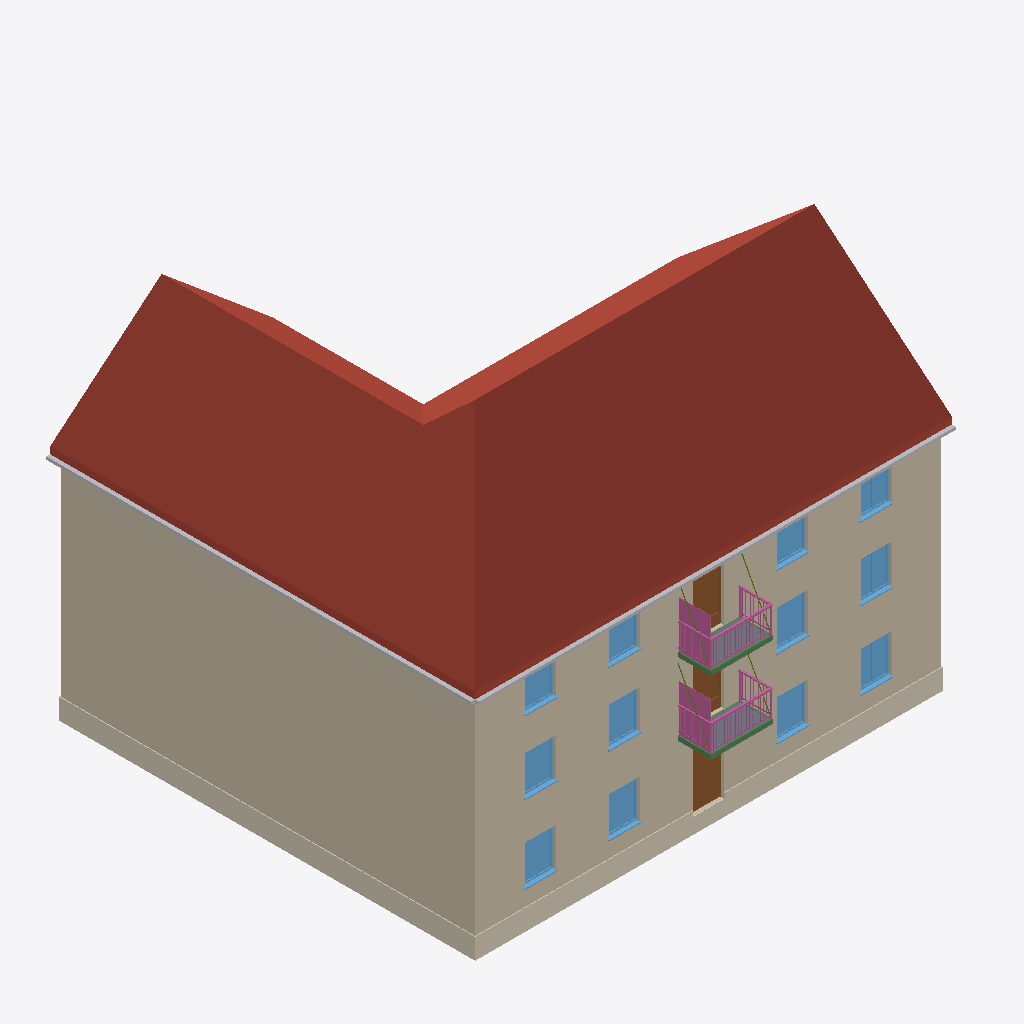
Isometric view of an IFC building model (IFC-SPF (STEP), schema IFC4, length unit millimetre), seen from the south-west, elements coloured by IFC class: 12 windows (light blue), 8 beams (green), 6 walls (beige), 4 members (olive), 3 doors (brown), 2 coverings (cream), 2 other elements (light grey), 2 railings (pink), 2 slabs (grey), 1 roof (red-brown).
Extent 18.6 m × 17.4 m × 13.7 m (x, y, z). Storeys (3): Stueetage at 0.30 m; 1. sal at 3.30 m; 2. sal at 6.10 m. Elements (125): 39 IfcWindow, 32 IfcWallStandardCase, 16 IfcDoor, 8 IfcBeam, 7 IfcSlab, 6 IfcCovering, 4 IfcMember, 4 IfcPipeSegment, 4 IfcRailing, 2 IfcStair, 2 IfcWall, 1 IfcRoof.

HEADER;
FILE_DESCRIPTION(('ViewDefinition [DesignTransferView_V1.0]'),'2;1');
FILE_NAME('sample-building.ifc','2026-01-01T00:00:00',(''),(''),'Trigon 0.1.0','Trigon 0.1.0','');
FILE_SCHEMA(('IFC4'));
ENDSEC;
DATA;
#11=IFCPROJECT('2GEyteDkttQKQi43rqYeTK',$,'Trigon eksempel, Prøvevej 1',$,$,$,$,(#3),#10);
#17=IFCSITE('3FShMXo4ba$snixzSNMXtC',$,'Trigon eksempel, Prøvevej 1',$,$,#13,$,$,.ELEMENT.,(55,42,0,0),(12,34,12,0),10000.0,$,$);
#21=IFCBUILDING('3THFm$I65RkJLYvsLRVXNA',$,'Eksempelhus',$,$,#20,$,$,.ELEMENT.,$,$,$);
#25=IFCBUILDINGSTOREY('1zoen4IuPMisyUUHKWFoRY',$,'Stueetage',$,$,#24,$,$,.ELEMENT.,300.0);
#29=IFCBUILDINGSTOREY('1zoej4IuPL06yUUXKWFoYL',$,'1. sal',$,$,#28,$,$,.ELEMENT.,3300.0);
#33=IFCBUILDINGSTOREY('1zoev4IuPQ6MyUTnKWFoDy',$,'2. sal',$,$,#32,$,$,.ELEMENT.,6100.0);
#3082=IFCROOF('0J4w6esTeU7xSFlebuUDiI',$,'Tag 40°',$,$,#3081,$,'b1.roof',.GABLE_ROOF.);
#642=IFCWALLSTANDARDCASE('121fj8HEQbUbljlyt$z5B1',$,'Brandgavl, massiv mur 1½ sten, 360 mm',$,$,#626,#641,'b1.f6.L1',.SOLIDWALL.);
#602=IFCWALLSTANDARDCASE('121fn8HEQdBLljlit$z54E',$,'Brandgavl, massiv mur 1½ sten, 360 mm',$,$,#586,#601,'b1.f6.L0',.SOLIDWALL.);
#108=IFCWALLSTANDARDCASE('1Jly4FJ4sniKeq6WRuZ6qA',$,'Ydervæg, massiv mur 1½ sten, 360 mm',$,$,#92,#107,'b1.f1.L1',.SOLIDWALL.);
#672=IFCWALLSTANDARDCASE('121ff8HEQZnrljlCt$z4se',$,'Brandgavl, massiv mur 1½ sten, 360 mm',$,$,#656,#671,'b1.f6.L2',.SOLIDWALL.);
#56=IFCWALLSTANDARDCASE('1Jly0FJ4sl$aeq6mRuZ6wz',$,'Ydervæg, massiv mur 2 sten, 480 mm',$,$,#36,#55,'b1.f1.L0',.SOLIDWALL.);
#148=IFCWALLSTANDARDCASE('1JlxuFJ4sic4eq6GRuZ6jN',$,'Ydervæg, massiv mur 1½ sten, 360 mm',$,$,#132,#147,'b1.f1.L2',.SOLIDWALL.);
#171=IFCCOVERING('0BdrWQvZcWPHs65Hg4MuLI',$,'Sokkel',$,$,#162,#170,'b1.f1.plinth',.CLADDING.);
#692=IFCCOVERING('19QGDe8GRO8c7rPxGE89NL',$,'Sokkel',$,$,#686,#691,'b1.f6.plinth',.CLADDING.);
#3237=IFCPIPESEGMENT('3Eja0nt$IEwADug9Lsyu4X',$,'Tagrende',$,$,#3228,#3236,'b1.roof.gutter0',.GUTTER.);
#3265=IFCPIPESEGMENT('3EjaCnt$IK0QDufPLsytm8',$,'Tagrende',$,$,#3259,#3264,'b1.roof.gutter3',.GUTTER.);
#1970=IFCRAILING('2DrSIV$6syrxQ5FRqyoLTu',$,'Stålaltan med trækstænger railing',$,$,#1958,#1969,'b1.f1.L1.B2.balcony.rail',.GUARDRAIL.);
#2066=IFCRAILING('1S3Y4Bj_XvFYjJoCVdO3pb',$,'Stålaltan med trækstænger railing',$,$,#2054,#2065,'b1.f1.L2.B2.balcony.rail',.GUARDRAIL.);
#1547=IFCDOOR('2VcPB5y55t3D8aBxLjTMGP',$,'Entrance door',$,$,#1538,#1546,'b1.f1.L0.B2',2300.0,1200.0,.DOOR.,.SINGLE_SWING_LEFT.,$);
#1656=IFCWINDOW('0pqFFEqLaHH83XJgvcKHOX',$,'Casement window, 2 sashes',$,$,#1644,#1655,'b1.f1.L1.B1',1500.0,1200.0,.WINDOW.,.DOUBLE_PANEL_VERTICAL.,$);
#1524=IFCWINDOW('2VcPN5y55y9T8aBBLjTLy0',$,'Casement window, 2 sashes',$,$,#1512,#1523,'b1.f1.L0.B1',1500.0,1200.0,.WINDOW.,.DOUBLE_PANEL_VERTICAL.,$);
#1578=IFCWINDOW('2VcPF5y55ulz8aBhLjTM9c',$,'Casement window, 2 sashes',$,$,#1566,#1577,'b1.f1.L0.B3',1500.0,1200.0,.WINDOW.,.DOUBLE_PANEL_VERTICAL.,$);
#1493=IFCWINDOW('2VcPJ5y55wSj8aBRLjTM2p',$,'Casement window, 2 sashes',$,$,#1475,#1492,'b1.f1.L0.B0',1500.0,1200.0,.WINDOW.,.DOUBLE_PANEL_VERTICAL.,$);
#1630=IFCWINDOW('0pqFJEqLaIzu3XJQvcKHHk',$,'Casement window, 2 sashes',$,$,#1618,#1629,'b1.f1.L1.B0',1500.0,1200.0,.WINDOW.,.DOUBLE_PANEL_VERTICAL.,$);
#1682=IFCWINDOW('0pqFNEqLaKge3XJAvcKHAx',$,'Casement window, 2 sashes',$,$,#1670,#1681,'b1.f1.L1.B3',1500.0,1200.0,.WINDOW.,.DOUBLE_PANEL_VERTICAL.,$);
#1604=IFCWINDOW('2VcP35y55pfj8aCRLjTMT$',$,'Casement window, 2 sashes',$,$,#1592,#1603,'b1.f1.L0.B4',1500.0,1200.0,.WINDOW.,.DOUBLE_PANEL_VERTICAL.,$);
#1708=IFCWINDOW('0pqF3EqLaCAu3XKQvcKHiw',$,'Casement window, 2 sashes',$,$,#1696,#1707,'b1.f1.L1.B4',1500.0,1200.0,.WINDOW.,.DOUBLE_PANEL_VERTICAL.,$);
#1863=IFCDOOR('3nvugskBgrzYOalwOtJuRB',$,'French door, 2 leaves',$,$,#1854,#1862,'b1.f1.L2.B2',2250.0,1200.0,.DOOR.,.DOUBLE_DOOR_SINGLE_SWING.,$);
#1734=IFCWINDOW('3nvuYskBgoa2OamQOtJuen',$,'Casement window, 2 sashes',$,$,#1722,#1733,'b1.f1.L2.B0',1500.0,1200.0,.WINDOW.,.DOUBLE_PANEL_VERTICAL.,$);
#1786=IFCWINDOW('3nvukskBgtgIOalgOtJuKO',$,'Casement window, 2 sashes',$,$,#1774,#1785,'b1.f1.L2.B3',1500.0,1200.0,.WINDOW.,.DOUBLE_PANEL_VERTICAL.,$);
#1760=IFCWINDOW('3nvucskBgqGoOamAOtJuX_',$,'Casement window, 2 sashes',$,$,#1748,#1759,'b1.f1.L2.B1',1500.0,1200.0,.WINDOW.,.DOUBLE_PANEL_VERTICAL.,$);
#1812=IFCWINDOW('3nvuoskBgvN2OanQOtJv3z',$,'Casement window, 2 sashes',$,$,#1800,#1811,'b1.f1.L2.B4',1500.0,1200.0,.WINDOW.,.DOUBLE_PANEL_VERTICAL.,$);
#2052=IFCSLAB('2dJvGIl6RUcd$QAS7EOkIb',$,'Stålaltan med trækstænger',$,'Altandk',#2043,#2051,'b1.f1.L2.B2.balcony.slab',.USERDEFINED.);
#1947=IFCSLAB('1kfS6QCs0Eom6GZCH16V0u',$,'Stålaltan med trækstænger',$,'Altandk',#1935,#1946,'b1.f1.L1.B2.balcony.slab',.USERDEFINED.);
#1835=IFCDOOR('0pqFREqLaMNO3XIwvcKH48',$,'French door, 2 leaves',$,$,#1826,#1834,'b1.f1.L1.B2',2250.0,1200.0,.DOOR.,.DOUBLE_DOOR_SINGLE_SWING.,$);
#2001=IFCBEAM('2G9_qrsjnueHFfANiUpaMo',$,'UPE 160',$,$,#1995,#2000,'b1.f1.L2.B2.balcony.slab.beam0',.BEAM.);
#1879=IFCBEAM('11KkvHxqyj_4FcLm$F7Td$',$,'UPE 160',$,$,#1870,#1878,'b1.f1.L1.B2.balcony.slab.beam0',.BEAM.);
#1896=IFCBEAM('11KkzHxqylgqFcLW$F7TXC',$,'UPE 160',$,$,#1890,#1895,'b1.f1.L1.B2.balcony.slab.beam1',.BEAM.);
#2009=IFCBEAM('2G9_mrsjnsxXFfAdiUpaTb',$,'UPE 160',$,$,#2003,#2008,'b1.f1.L2.B2.balcony.slab.beam1',.BEAM.);
#1920=IFCMEMBER('3A6aVkzMFgNFOXB0S7U_K1',$,'Trækstang',$,'Trkstang',#1914,#1919,'b1.f1.L1.B2.balcony.slab.rod0',.USERDEFINED.);
#2033=IFCMEMBER('2Omh376AjUuyAjJkUCWwD6',$,'Trækstang',$,'Trkstang',#2027,#2032,'b1.f1.L2.B2.balcony.slab.rod0',.USERDEFINED.);
#2041=IFCMEMBER('2Omg$76AjTCCAjJ_UCWwJv',$,'Trækstang',$,'Trkstang',#2035,#2040,'b1.f1.L2.B2.balcony.slab.rod1',.USERDEFINED.);
#1933=IFCMEMBER('3A6aZkzMFi3$OXAmS7U_DE',$,'Trækstang',$,'Trkstang',#1927,#1932,'b1.f1.L1.B2.balcony.slab.rod1',.USERDEFINED.);
#2025=IFCBEAM('2G9_ersjnpY1FfA7iUpaF$',$,'UPE 160',$,$,#2019,#2024,'b1.f1.L2.B2.balcony.slab.beam3',.BEAM.);
#1912=IFCBEAM('11Kl5Hxqyp4KFcM0$F7Tko',$,'UPE 160',$,$,#1906,#1911,'b1.f1.L1.B2.balcony.slab.beam3',.BEAM.);
#1904=IFCBEAM('11Kl1HxqynNaFcMG$F7Trb',$,'UPE 160',$,$,#1898,#1903,'b1.f1.L1.B2.balcony.slab.beam2',.BEAM.);
#2017=IFCBEAM('2G9_irsjnrEnFf9tiUpa9C',$,'UPE 160',$,$,#2011,#2016,'b1.f1.L2.B2.balcony.slab.beam2',.BEAM.);
ENDSEC;
